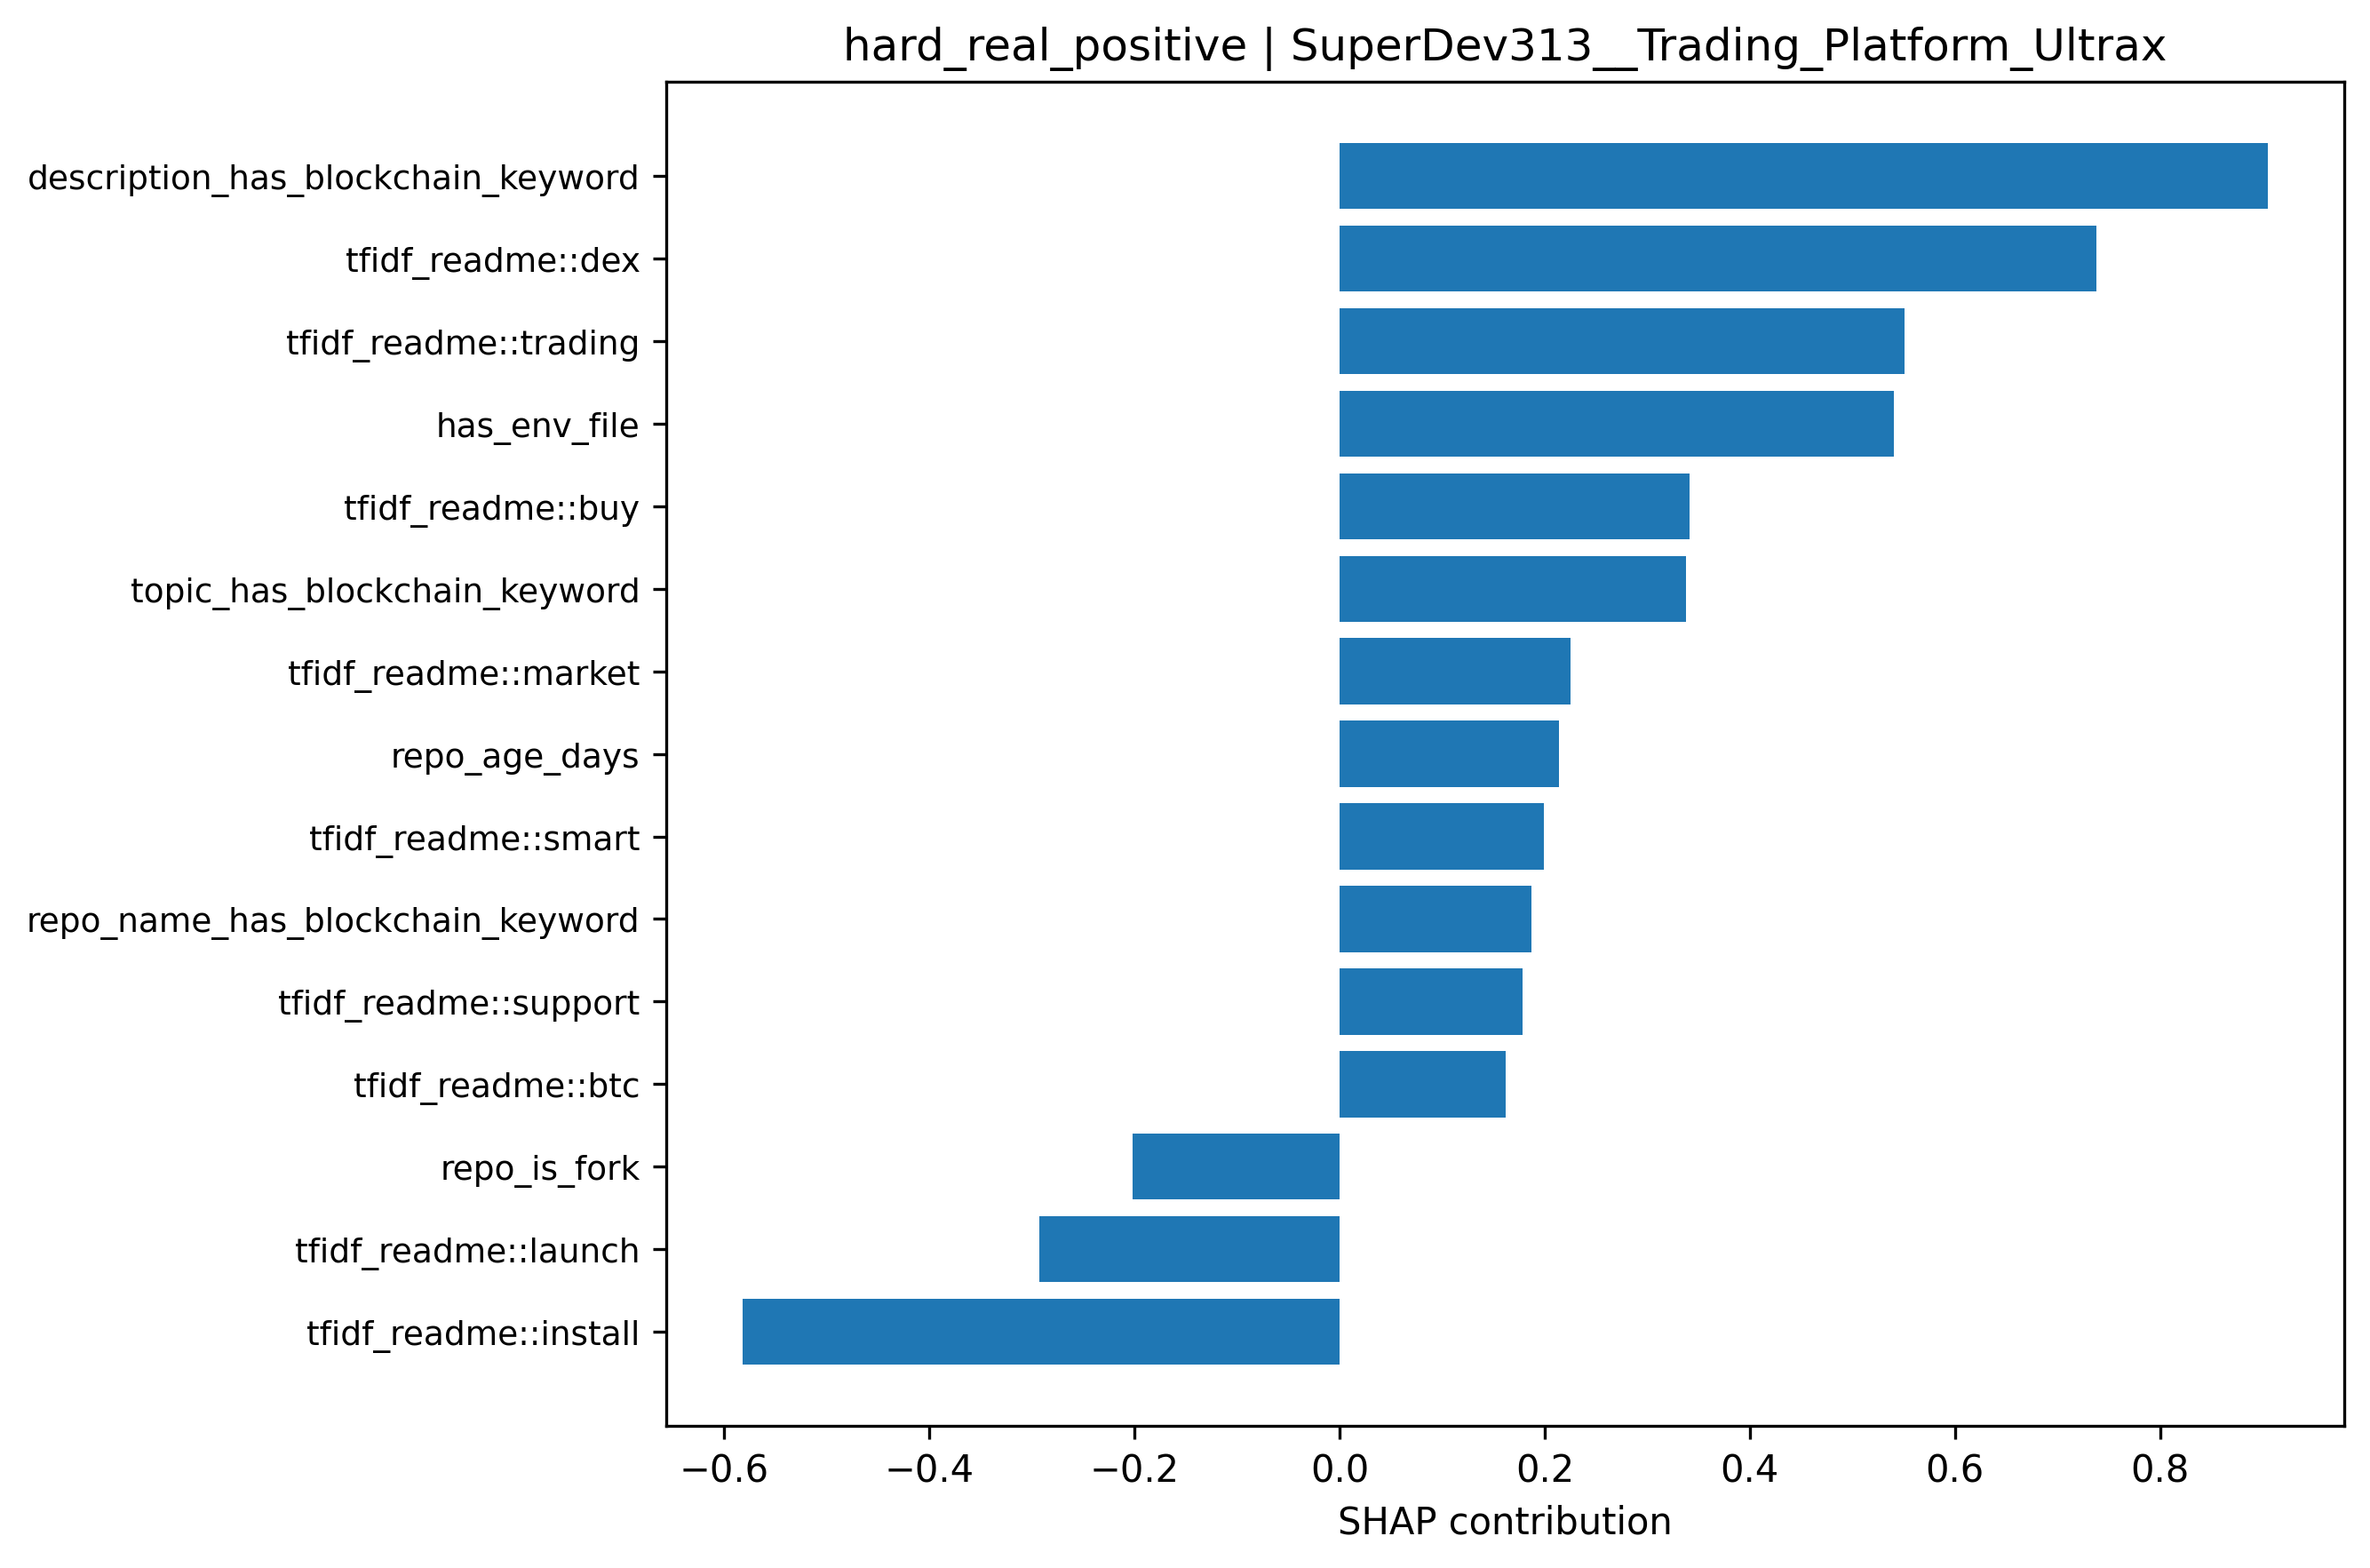

The table this chart was drawn from, first rows:
feature, shap_value, abs_shap
description_has_blockchain_keyword, 0.905, 0.905
tfidf_readme::dex, 0.7375, 0.7375
tfidf_readme::install, -0.5822, 0.5822
tfidf_readme::trading, 0.5509, 0.5509
has_env_file, 0.5407, 0.5407
tfidf_readme::buy, 0.3413, 0.3413
topic_has_blockchain_keyword, 0.338, 0.338
tfidf_readme::launch, -0.2929, 0.2929
tfidf_readme::market, 0.2248, 0.2248
repo_age_days, 0.2136, 0.2136
repo_is_fork, -0.2013, 0.2013
tfidf_readme::smart, 0.1994, 0.1994
repo_name_has_blockchain_keyword, 0.1871, 0.1871
tfidf_readme::support, 0.1781, 0.1781
tfidf_readme::btc, 0.1618, 0.1618
